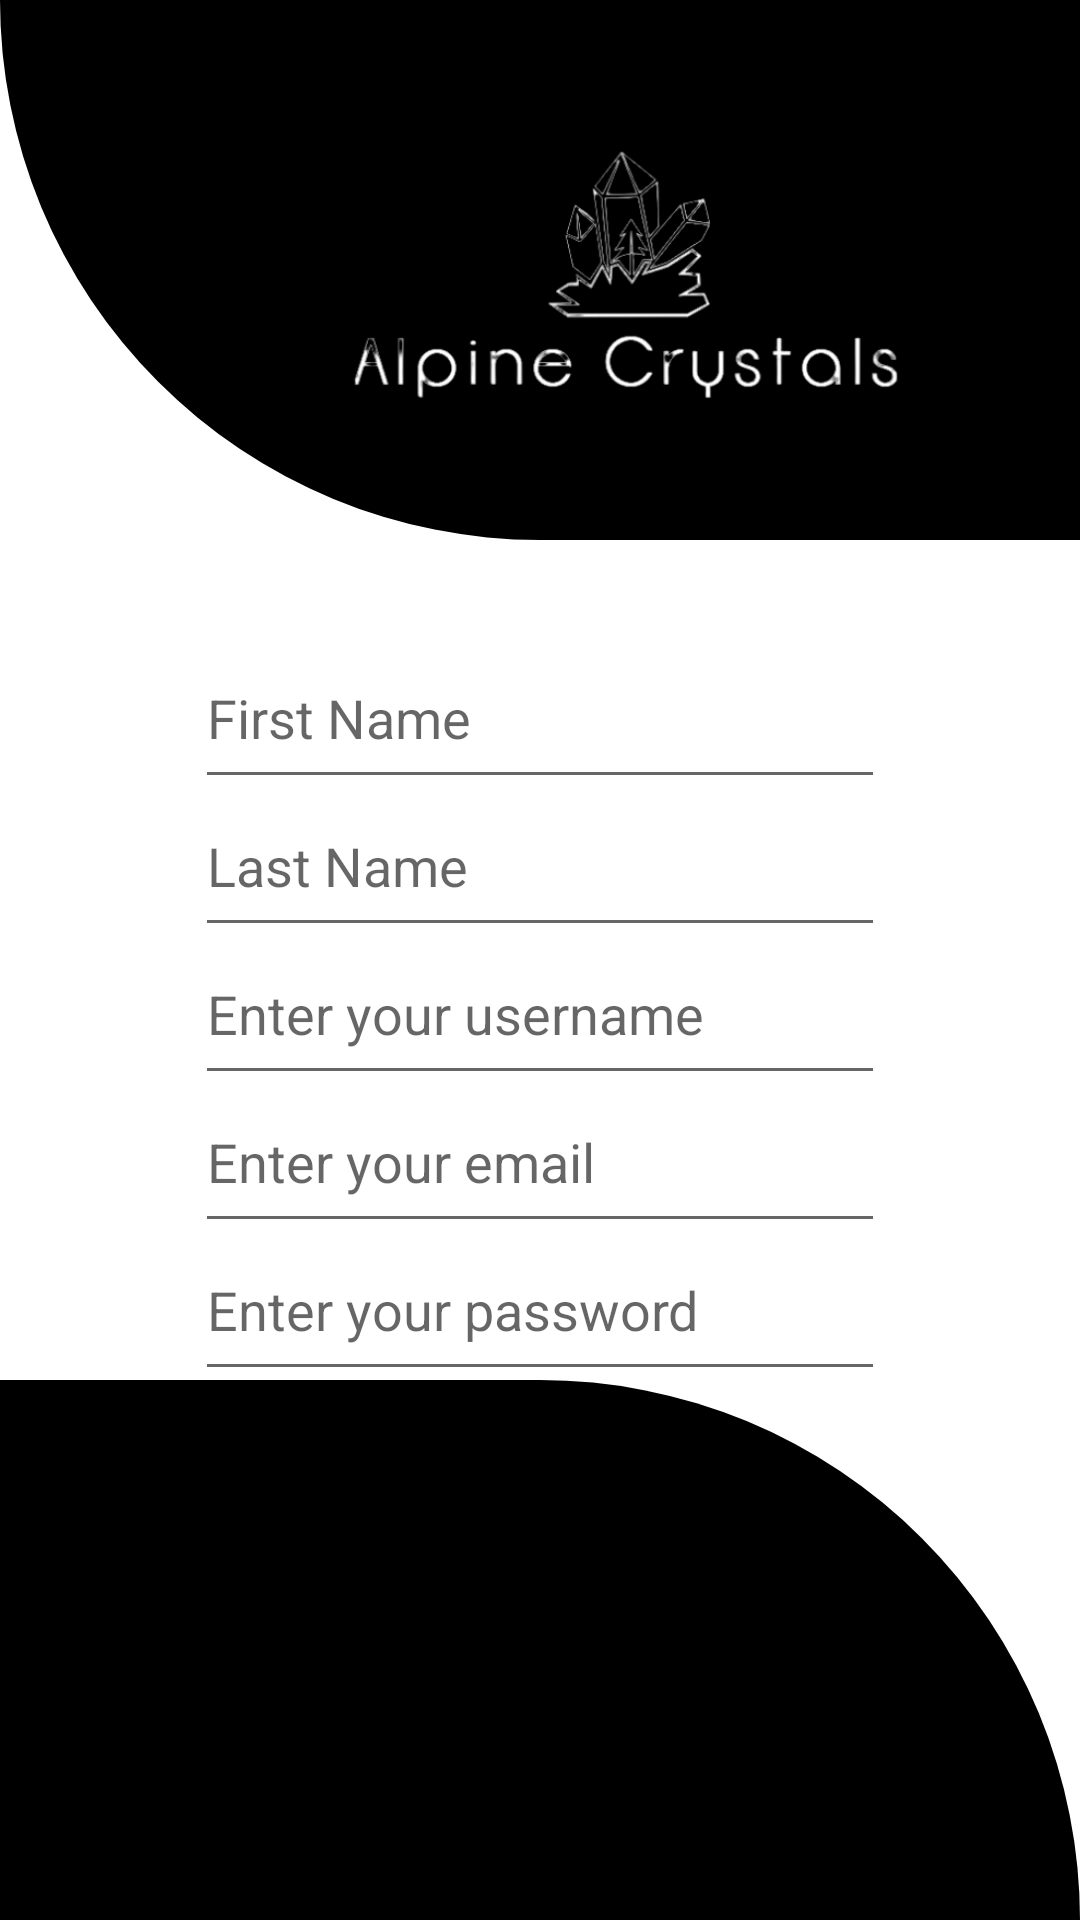

Produce the Android XML layout that renders to this screen, including the resource entries it uses.
<!-- AndroidManifest.xml: application theme Theme.MyApplication -->
<!-- res/layout/activity_signup.xml -->
<?xml version="1.0" encoding="utf-8"?>
<RelativeLayout xmlns:android="http://schemas.android.com/apk/res/android"
    xmlns:app="http://schemas.android.com/apk/res-auto"
    xmlns:tools="http://schemas.android.com/tools"
    android:layout_width="match_parent"
    android:layout_height="match_parent"
    tools:context=".SignUpActivity"
    android:background="@drawable/bg"
    android:backgroundTintMode="src_over">
    <View
        android:id="@+id/header_view"
        android:layout_width="match_parent"
        android:layout_height="180dp"
        android:background="@drawable/header_bg"
        >

    </View>
    <ImageView
        android:layout_marginLeft="110dp"
        android:layout_width="200dp"
        android:layout_height="200dp"
        android:src="@drawable/logo"
        android:layout_alignTop="@id/header_view"/>
    <TextView
        android:id="@+id/text"
        android:text="Register Here!"
        android:textColor="@color/white"
        android:layout_width="match_parent"
        android:layout_height="wrap_content"
        android:gravity="center"
        android:textSize="20sp"
        android:textStyle="bold"
        android:layout_marginTop="5dp"
        android:layout_below="@id/header_view"
        />

    <EditText
        android:id="@+id/firstName"
        android:layout_width="match_parent"
        android:layout_height="wrap_content"
        android:layout_marginLeft="65dp"
        android:layout_marginRight="65dp"
        android:layout_marginTop="5dp"
        android:hint="First Name"
        android:paddingBottom="15dp"
        android:paddingTop="10dp"
        android:layout_below="@+id/text"
        />



    <EditText
        android:id="@+id/lastName"
        android:layout_width="match_parent"
        android:layout_below="@+id/firstName"
        android:layout_height="wrap_content"
        android:layout_marginLeft="65dp"
        android:layout_marginRight="65dp"
        android:hint="Last Name"
        android:paddingBottom="15dp"
        />

    <EditText
        android:id="@+id/username"
        android:layout_width="match_parent"
        android:layout_height="wrap_content"
        android:layout_below="@+id/lastName"
        android:layout_marginLeft="65dp"
        android:layout_marginRight="65dp"
        android:hint="Enter your username"
        android:paddingBottom="15dp" />

    <EditText
        android:id="@+id/email"
        android:layout_width="match_parent"
        android:layout_below="@+id/username"
        android:layout_height="wrap_content"
        android:layout_marginLeft="65dp"
        android:layout_marginRight="65dp"
        android:hint="Enter your email"
        android:paddingBottom="15dp"
        />

    <EditText
        android:id="@+id/password"
        android:layout_width="match_parent"
        android:layout_height="wrap_content"
        android:layout_below="@+id/email"
        android:layout_marginLeft="65dp"
        android:layout_marginRight="65dp"

        android:hint="Enter your password"
        android:inputType="textPassword"
        android:paddingBottom="15dp" />

    <Button

        android:id="@+id/submitbutton"
        android:layout_width="100dp"
        android:layout_height="50dp"
        android:layout_below="@id/password"
        android:backgroundTint="@color/black"
        android:paddingLeft="15dp"
        android:paddingRight="15dp"
        android:layout_marginLeft="65dp"
        android:layout_marginRight="65dp"
        android:layout_marginTop="5dp"
        app:shapeAppearanceOverlay="@style/leaf"
        android:text="Submit" />


    <LinearLayout
        android:gravity="bottom"
        android:layout_width="match_parent"
        android:layout_height="match_parent">


        <View
            android:layout_width="match_parent"
            android:layout_height="180dp"
            android:background="@drawable/bottom_bg"/>
    </LinearLayout>
</RelativeLayout>
<!-- resources referenced by this layout -->
<resources>
  <!-- drawable bottom_bg (drawable) -->
  <?xml version="1.0" encoding="utf-8"?>
  <shape xmlns:android="http://schemas.android.com/apk/res/android"
      android:shape="rectangle">
      <solid android:color="@color/black"/>
      <corners android:topRightRadius="200dp" />
  
  </shape>
  <!-- drawable header_bg (drawable) -->
  <?xml version="1.0" encoding="UTF-8"?>
  <layer-list xmlns:android="http://schemas.android.com/apk/res/android">
  <item>
      <shape
      android:shape="rectangle"
          >
          <solid android:color="@color/black"/>
          <corners android:bottomLeftRadius="200dp"/>
      </shape>
  </item>
  
  </layer-list>
  <!-- drawable logo: png bitmap (drawable, 59698 bytes) -->
  <style name="leaf">
              <item name="cornerSizeTopLeft">70%</item>           //can specify corner position
              
              <item name="cornerSizeBottomRight">70%</item>
              
          </style>
  <style name="Theme.MyApplication" parent="Theme.MaterialComponents.DayNight.DarkActionBar">
          
          <item name="colorPrimary">@color/purple_500</item>
          <item name="colorPrimaryVariant">@color/purple_700</item>
          <item name="colorOnPrimary">@color/white</item>
          
          <item name="colorSecondary">@color/teal_200</item>
          <item name="colorSecondaryVariant">@color/teal_700</item>
          <item name="colorOnSecondary">@color/black</item>
          
          <item name="android:statusBarColor" tools:targetApi="l">?attr/colorPrimaryVariant</item>
          
      </style>
  <!-- not gathered from this repository: default colours our renderer supplied (Android Studio template values) -->
  <color name="purple_500">#FF6200EE</color>
  <color name="purple_700">#FF3700B3</color>
  <color name="teal_200">#FF03DAC5</color>
  <color name="teal_700">#FF018786</color>
  <color name="black">#FF000000</color>
  <color name="white">#FFFFFFFF</color>
</resources>
